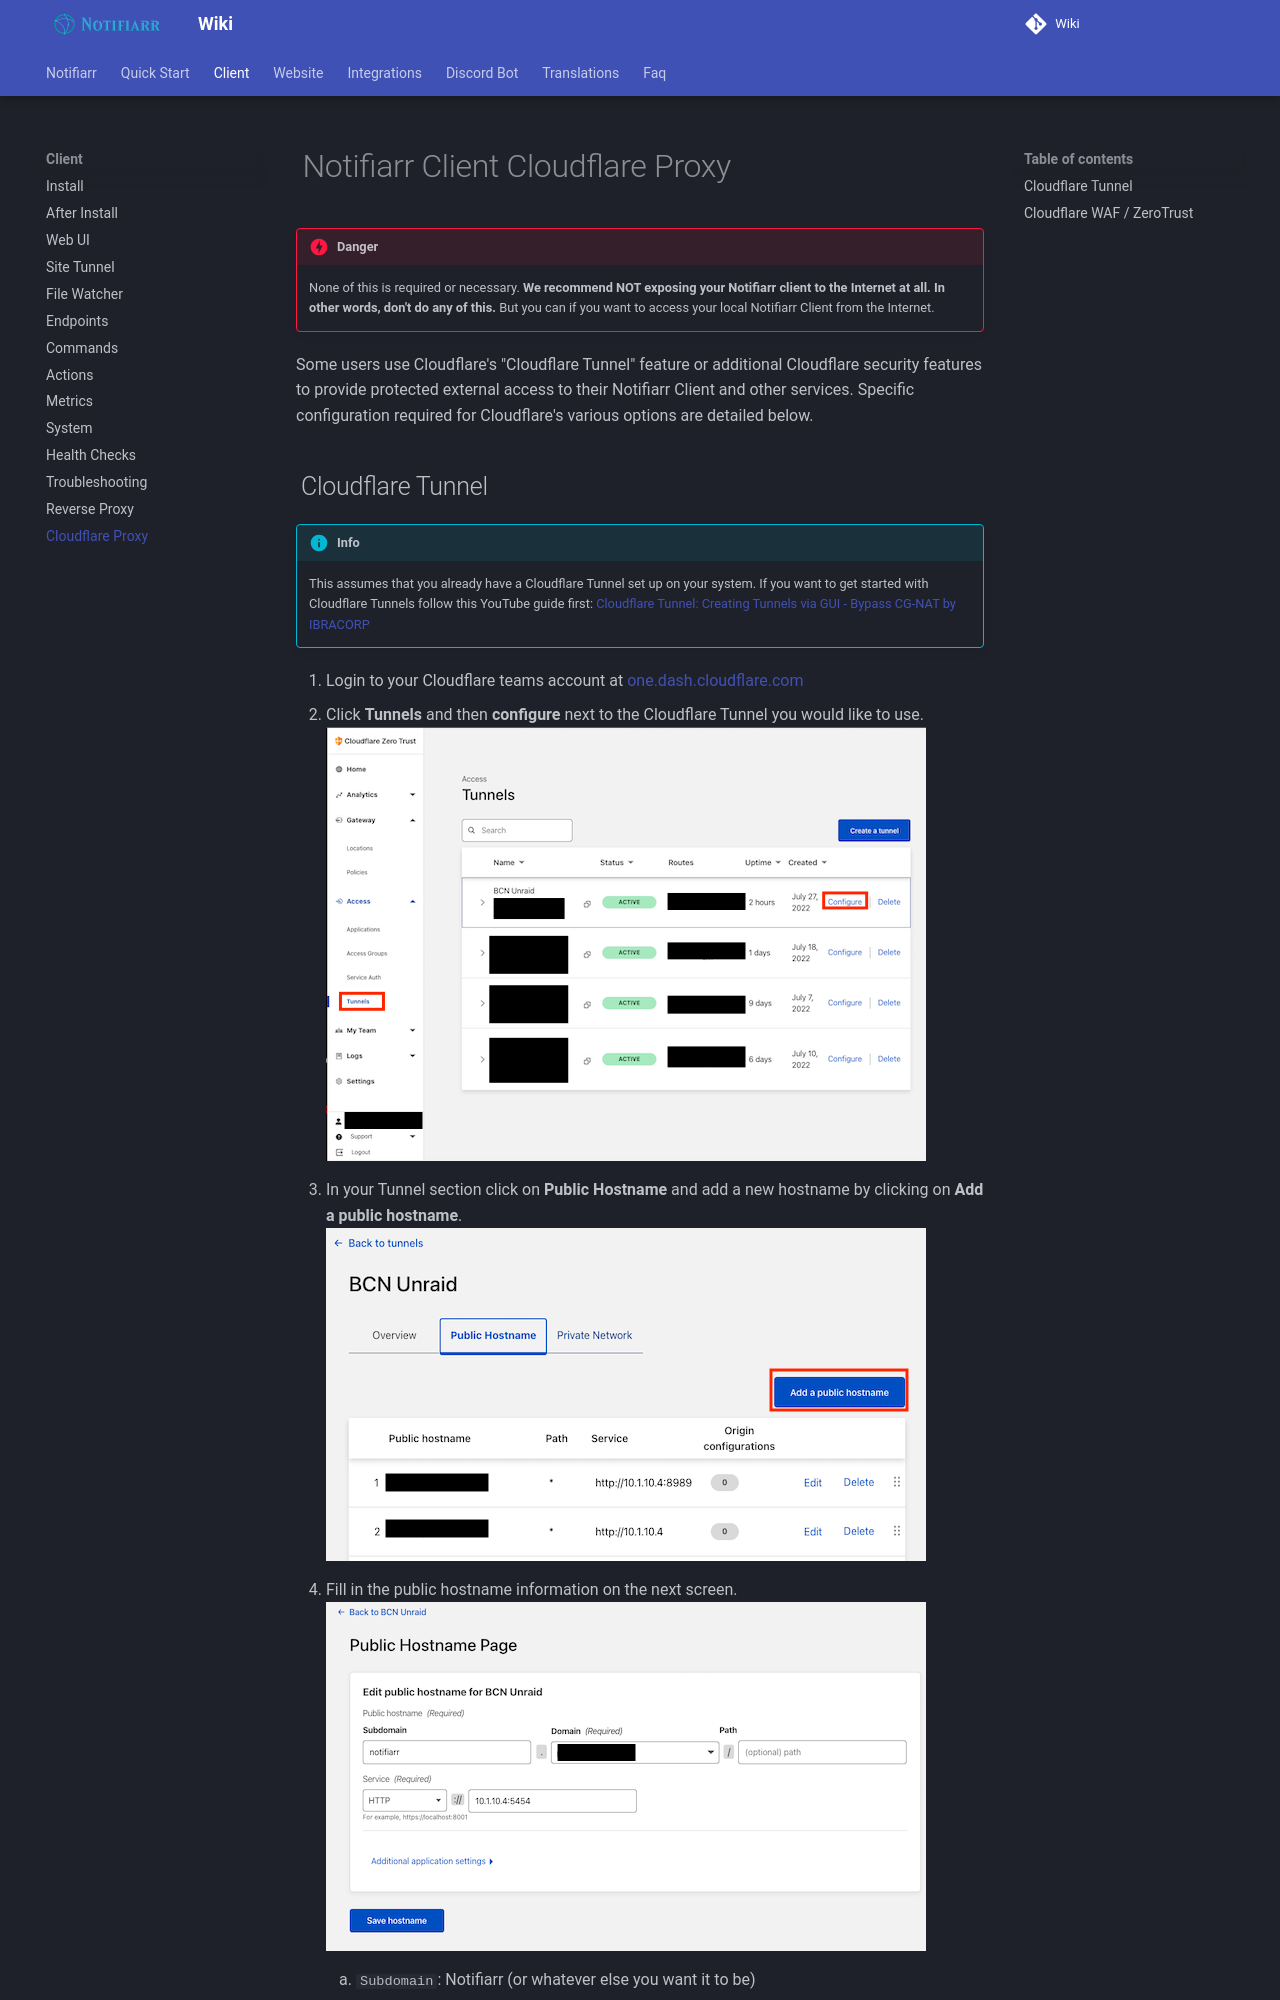

repository: Notifiarr/mkdocs-wiki · page: pages/client/cloudflare/index.html · generator: mkdocs

# Notifiarr Client Cloudflare Proxy

!!! danger
    None of this is required or necessary. **We recommend NOT exposing your
    Notifiarr client to the Internet at all. In other words, don't do any of this.**
    But you can if you want to access your local Notifiarr Client from the Internet.

Some users use Cloudflare's "Cloudflare Tunnel" feature or additional Cloudflare security
features to provide protected external access to their Notifiarr Client and other services.
Specific configuration required for Cloudflare's various options are detailed below.

## Cloudflare Tunnel

!!! info
    This assumes that you already have a Cloudflare Tunnel set up on your system.
    If you want to get started with Cloudflare Tunnels follow this YouTube guide first:
    [Cloudflare Tunnel: Creating Tunnels via GUI - Bypass CG-NAT by IBRACORP](https://www.youtube.com/watch?v=RUJy9fjoiy4)

1. Login to your Cloudflare teams account at [one.dash.cloudflare.com](https://one.dash.cloudflare.com/)
1. Click **Tunnels** and then **configure** next to the Cloudflare Tunnel you would like to use.
    ![cf-tunnel-configure_sm2.png](./images/cf-tunnel/configure_sm2.png)
1. In your Tunnel section click on **Public Hostname** and add a new hostname by clicking on **Add a public hostname**.
    ![cf-tunnel-configure_publichostname.png](./images/cf-tunnel/configure_publichostname.png)
1. Fill in the public hostname information on the next screen.
    ![cf-tunnel-configure_hostnamepage.png](./images/cf-tunnel/configure_hostnamepage.png)
    1. `Subdomain`: Notifiarr (or whatever else you want it to be)
    1. `Domain`: choose one of your domains
    1. `Service`: HTTP + Your Local IP Address for Notifiarr

Save your host name settings, that's it! Your client is now exposed to the Internet!
